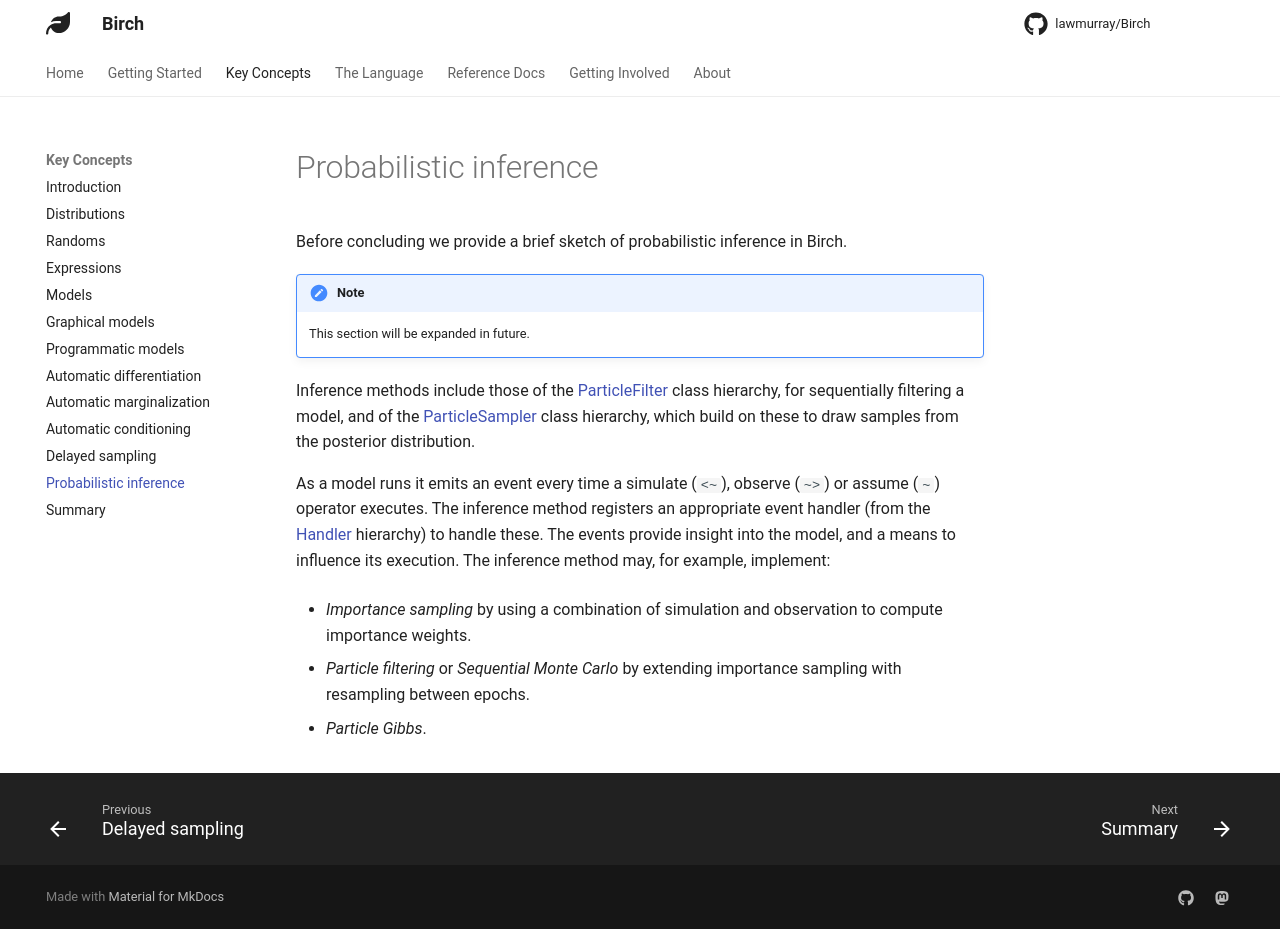

repository: lawmurray/birch-lang.org · page: concepts/probabilistic-inference/index.html · generator: mkdocs

# Probabilistic inference

Before concluding we provide a brief sketch of probabilistic inference in Birch.

!!! note
    This section will be expanded in future.

Inference methods include those of the [ParticleFilter](https://birch-docs.indii.org/libraries/Standard/classes/ParticleFilter) class hierarchy, for sequentially filtering a model, and of the [ParticleSampler](https://birch-docs.indii.org/libraries/Standard/classes/ParticleSampler) class hierarchy, which build on these to draw samples from the posterior distribution.

As a model runs it emits an event every time a simulate (`<~`), observe (`~>`) or assume (`~`) operator executes. The inference method registers an appropriate event handler (from the [Handler](https://birch-docs.indii.org/libraries/Standard/classes/Handler) hierarchy) to handle these. The events provide insight into the model, and a means to influence its execution. The inference method may, for example, implement:

* *Importance sampling* by using a combination of simulation and observation to compute importance weights.

* *Particle filtering* or *Sequential Monte Carlo* by extending importance sampling with resampling between epochs.

* *Particle Gibbs*.
